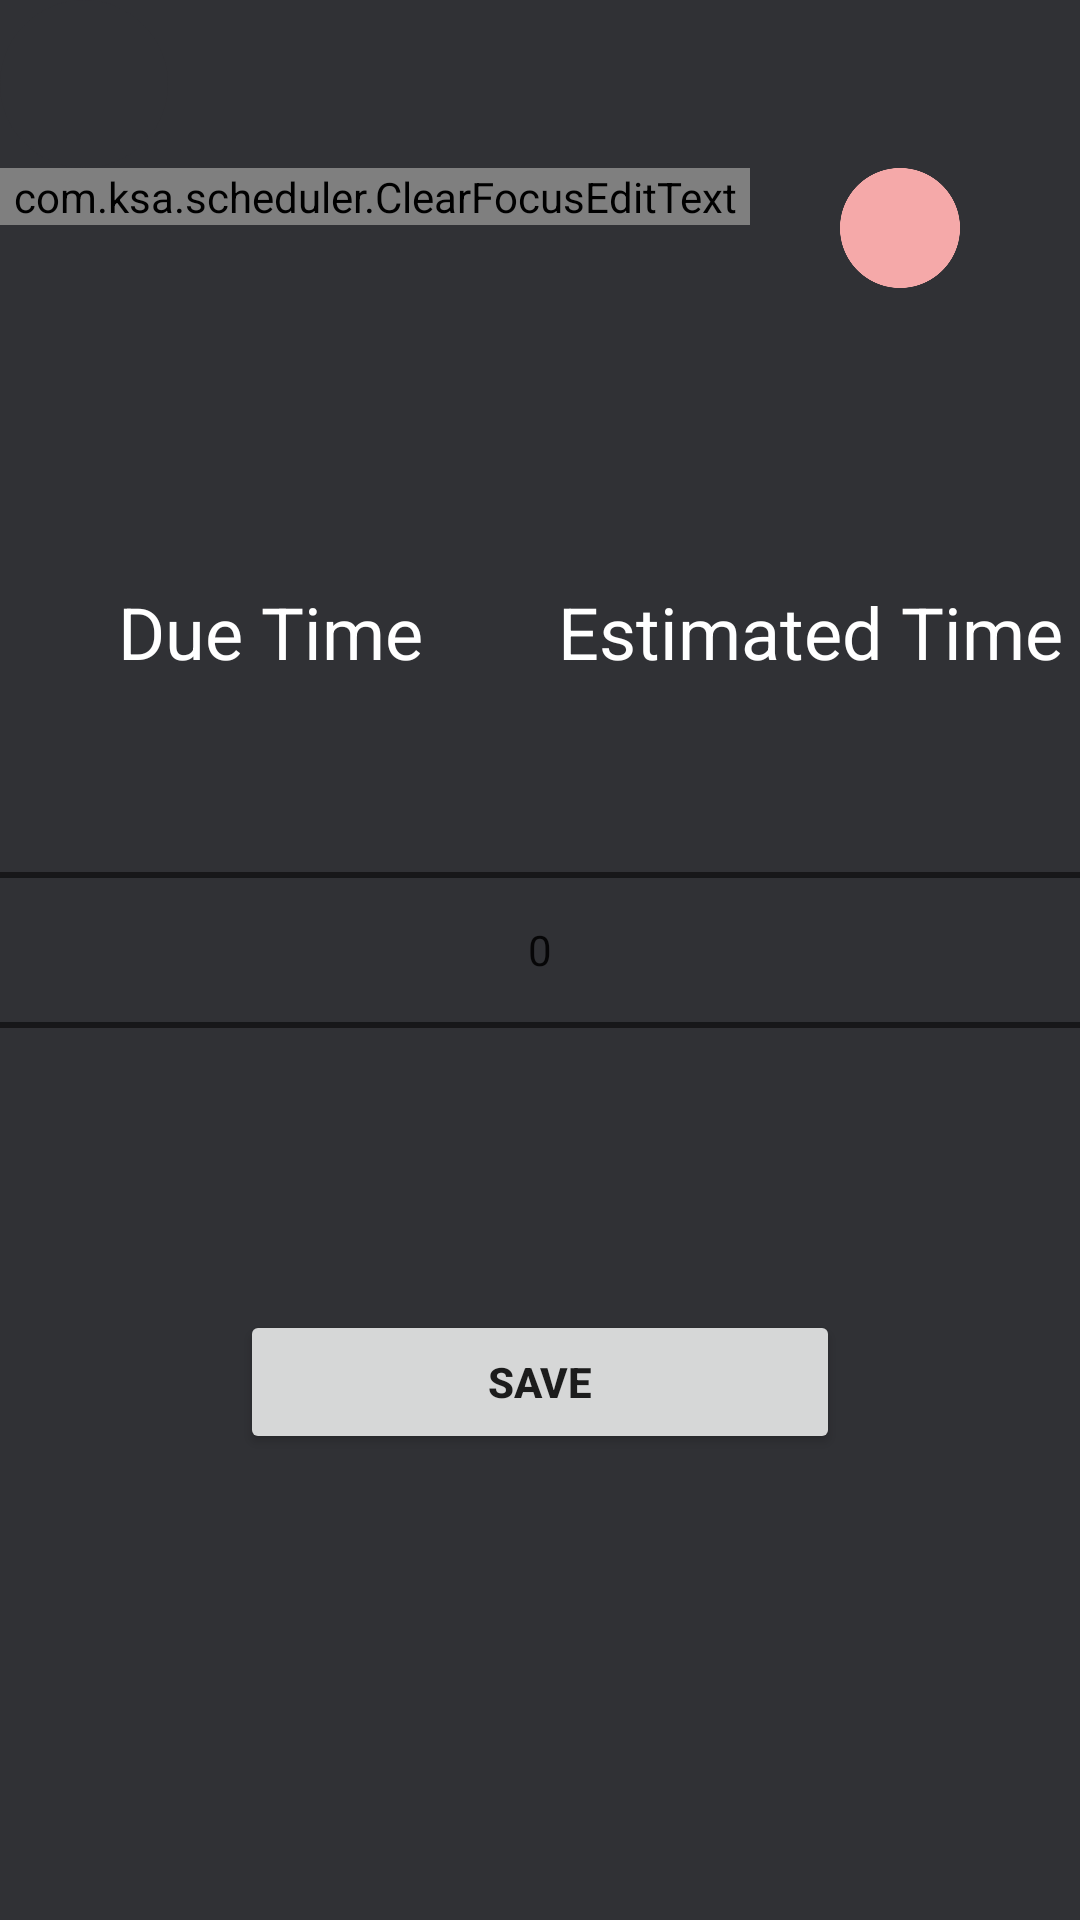

Produce the Android XML layout that renders to this screen, including the resource entries it uses.
<!-- AndroidManifest.xml: application theme AppTheme -->
<!-- res/layout/add_assignment_menu.xml -->
<?xml version="1.0" encoding="utf-8"?>
<LinearLayout xmlns:android="http://schemas.android.com/apk/res/android"
xmlns:app="http://schemas.android.com/apk/res-auto"
android:id="@+id/addAssignmentMenuWrapper"
android:layout_width="match_parent"
android:layout_height="match_parent"
android:orientation="vertical"
android:background="@color/colorPrimaryDark">

<com.google.android.material.floatingactionbutton.FloatingActionButton
    android:id="@+id/addAssignmentExitButton"
    android:layout_width="wrap_content"
    android:layout_height="wrap_content"
    android:background="@drawable/add_36dp"
    android:src="@drawable/add_36dp"
    android:tint="@color/white"
    android:rotation="45"
    app:backgroundTint="@color/colorPrimaryDark"
    app:borderWidth="0dp"
    app:elevation="0dp"
    app:maxImageSize="36dp" />

<androidx.constraintlayout.widget.ConstraintLayout
    android:orientation="horizontal"
    android:layout_width="match_parent"
    android:layout_height="wrap_content">

    <com.ksa.scheduler.ClearFocusEditText
        android:id="@+id/addAssignmentNameInput"
        android:layout_width="0dp"
        android:layout_height="wrap_content"
        android:hint="@string/input_assignment_name"
        android:textSize="36sp"
        android:textColor="@color/white"
        android:autofillHints=""
        android:background="@null"
        android:textColorHint="@color/white"
        android:textColorHighlight="@color/blue"
        android:textColorLink="@null"
        android:imeOptions="flagNoPersonalizedLearning|actionDone"
        android:textAlignment="center"
        android:inputType="textNoSuggestions"
        android:linksClickable="false"
        app:layout_constraintEnd_toStartOf="@+id/addAssignmentColorButton"
        app:layout_constraintStart_toStartOf="parent"
        app:layout_constraintTop_toTopOf="parent" />

    <Button
        android:id="@+id/addAssignmentColorButton"
        android:layout_width="40dp"
        android:layout_height="40dp"
        android:background="@drawable/circle_button"
        android:backgroundTint="@color/A"
        android:layout_marginStart="30dp"
        android:layout_marginEnd="40dp"
        app:layout_constraintBottom_toBottomOf="parent"
        app:layout_constraintEnd_toEndOf="parent"
        app:layout_constraintStart_toEndOf="@+id/addAssignmentNameInput"
        app:layout_constraintTop_toTopOf="parent" />

</androidx.constraintlayout.widget.ConstraintLayout>



<TextView
    android:id="@+id/addAssignmentDateInput"
    android:layout_width="match_parent"
    android:layout_height="wrap_content"
    android:textSize="36sp"
    android:textColor="@color/white"
    android:textColorHint="@color/white"
    android:textAlignment="center"
    android:layout_marginTop="20dp" />

<LinearLayout
    android:orientation="horizontal"
    android:layout_width="match_parent"
    android:layout_height="wrap_content"
    android:layout_marginTop="30dp">

    <TextView
        android:id="@+id/addAssignmentDueTimeInput"
        android:layout_width="0dp"
        android:layout_height="wrap_content"
        android:textSize="24sp"
        android:textColor="@color/white"
        android:layout_weight="1"
        android:hint="@string/dueTime"
        android:textColorHint="@color/white"
        android:textAlignment="center" />

    <TextView
        android:id="@+id/addAssignmentEstimatedTimeInput"
        android:layout_width="0dp"
        android:layout_height="wrap_content"
        android:textSize="24sp"
        android:textColor="@color/white"
        android:layout_weight="1"
        android:textAlignment="center"
        android:hint="@string/estimatedTime"
        android:textColorHint="@color/white" />

</LinearLayout>

    <NumberPicker
        android:id="@+id/addAssignmentPriorityPicker"
        android:layout_width="match_parent"
        android:layout_height="wrap_content"
        android:layout_gravity="center"
        android:theme="@style/AppTheme.Picker" />

<Button
    android:id="@+id/addAssignmentSave"
    android:text="@string/save_button"
    android:layout_width="200dp"
    android:layout_height="wrap_content"
    android:textStyle="bold"
    android:layout_gravity="center"
    android:layout_marginTop="30dp" />

</LinearLayout>
<!-- resources referenced by this layout -->
<resources>
  <color name="A">#F5A9A9</color>
  <color name="blue">#30a8e4</color>
  <color name="colorPrimaryDark">#303135</color>
  <color name="white">#FFFFFF</color>
  <!-- drawable circle_button: png bitmap (drawable, 7645 bytes) -->
  <string name="dueTime">Due Time</string>
  <string name="estimatedTime">Estimated Time</string>
  <string name="input_assignment_name">Assignment</string>
  <string name="save_button">Save</string>
  <style name="AppTheme" parent="Theme.AppCompat.Light.NoActionBar">
          
          <item name="colorPrimary">@color/colorPrimary</item>
          <item name="colorPrimaryDark">@color/colorPrimaryDark</item>
          <item name="colorAccent">@color/colorAccent</item>
      </style>
  <color name="colorPrimary">#6200EE</color>
  <color name="colorAccent">#03DAC5</color>
</resources>
